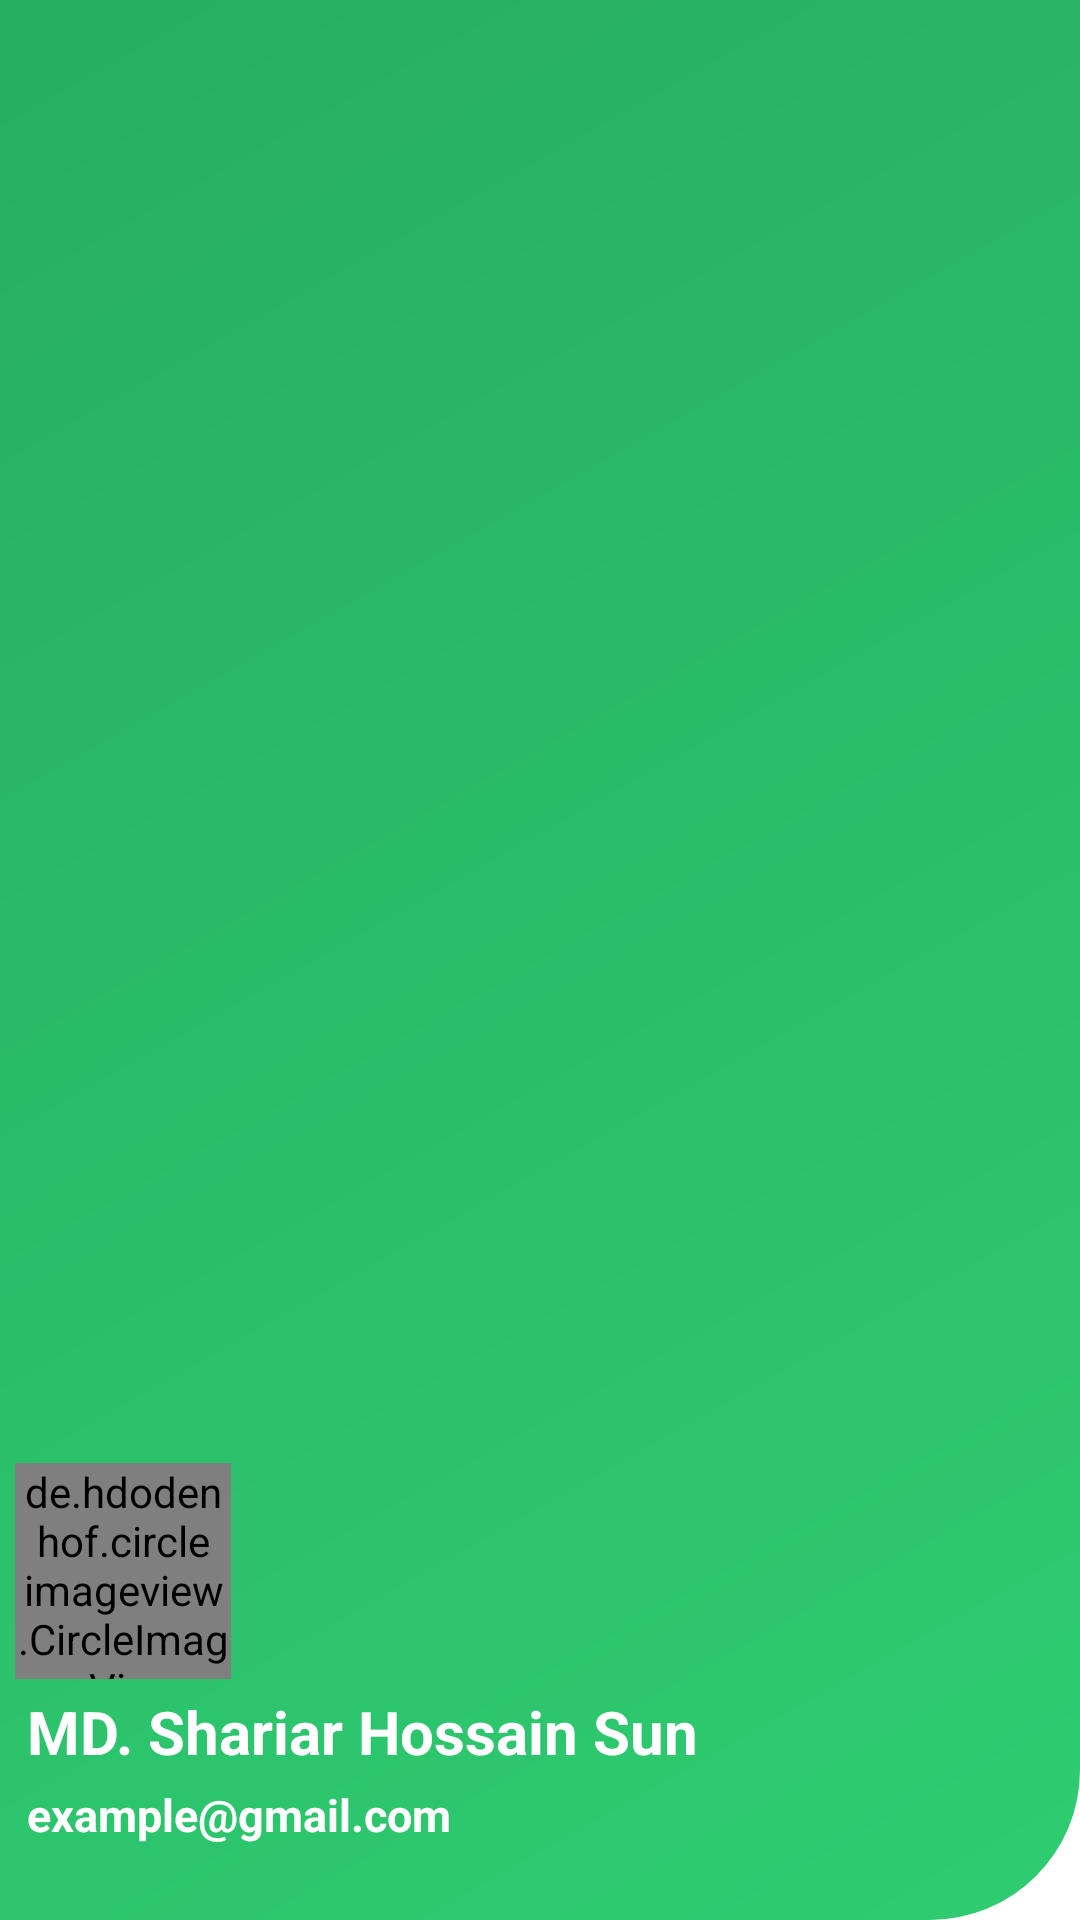

Write the Android layout XML for this screen, with the resource values it uses.
<!-- AndroidManifest.xml: application theme Theme.BoroBhai -->
<!-- res/layout/nav_header_main.xml -->
<?xml version="1.0" encoding="utf-8"?>
<LinearLayout xmlns:android="http://schemas.android.com/apk/res/android"
    xmlns:app="http://schemas.android.com/apk/res-auto"
    android:orientation="vertical"
    android:layout_width="match_parent"
    android:layout_height="250dp"
    android:gravity="bottom"
    android:padding="5dp"
    android:id="@+id/navheader"
    android:background="@drawable/gradient_background">

    <de.hdodenhof.circleimageview.CircleImageView
        xmlns:app="http://schemas.android.com/apk/res-auto"
        android:id="@+id/profile_image"
        android:layout_width="72dp"
        android:layout_height="72dp"
        app:civ_border_width="2dp"
        app:civ_border_color="@color/black"
        app:civ_border_overlay="true"
        android:src="@drawable/logo" />

    <TextView
        android:id="@+id/profile_name"
        android:layout_width="wrap_content"
        android:layout_height="wrap_content"
        android:text="MD. Shariar Hossain Sun"
        android:textColor="@color/white"
        android:textSize="20sp"
        android:layout_margin="4dp"
        android:textStyle="bold"/>
    <TextView
        android:id="@+id/profile_email"
        android:layout_width="wrap_content"
        android:layout_height="wrap_content"
        android:text="example@gmail.com"
        android:textColor="@color/white"
        android:textSize="15sp"
        android:layout_marginStart="4dp"
        android:layout_marginBottom="20dp"
        android:textStyle="bold"/>
</LinearLayout>
<!-- resources referenced by this layout -->
<resources>
  <color name="black">#FF000000</color>
  <color name="white">#FFFFFFFF</color>
  <!-- drawable gradient_background (drawable) -->
  <shape android:shape="rectangle" xmlns:android="http://schemas.android.com/apk/res/android">
      <corners android:bottomRightRadius="50dp"/>
      <gradient
          android:startColor="#2ECC71"
      android:endColor="#27AE60"
      android:angle="135" />
  </shape>
  <style name="Theme.BoroBhai" parent="Theme.MaterialComponents.DayNight.NoActionBar">
          
          <item name="colorPrimary">@color/black</item>
          <item name="colorPrimaryVariant">@color/myColor</item>
          <item name="colorOnPrimary">@color/white</item>
          
          <item name="colorSecondary">@color/teal_200</item>
          <item name="colorSecondaryVariant">@color/teal_700</item>
          <item name="colorOnSecondary">@color/black</item>
          
          <item name="android:statusBarColor">?attr/colorPrimaryVariant</item>
          
          <item name="android:textColorPrimary">@color/text_color_light</item>
      </style>
  <color name="myColor">#0ECD43</color>
  <color name="teal_200">#FF03DAC5</color>
  <color name="teal_700">#FF018786</color>
  <color name="text_color_light">#000000</color>
</resources>
